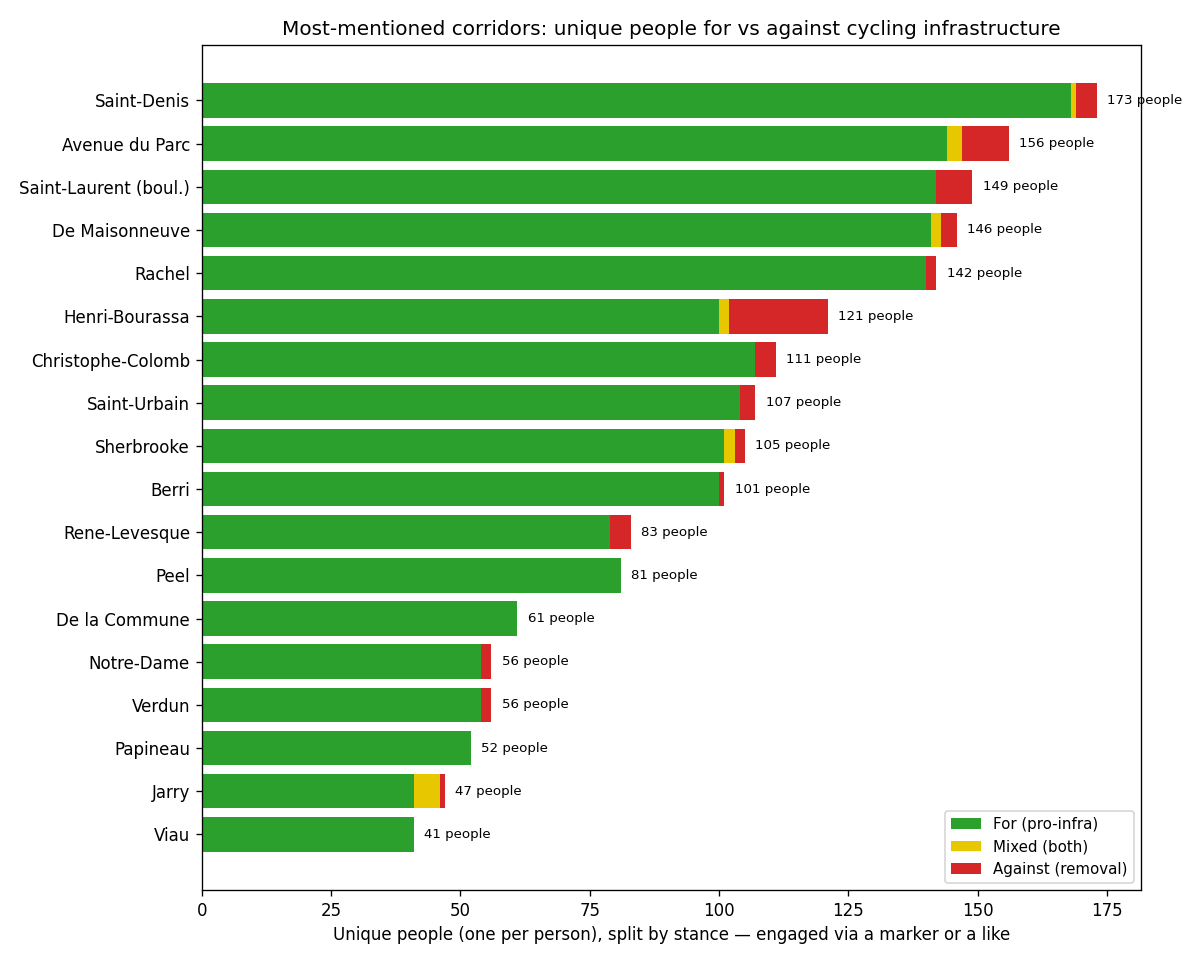

Source data for this figure (header and first rows):
corridor, unique_participants, for_users, mixed_users, against_users, markers, total_likes, cat1, cat2, cat3, cat4
Saint-Denis, 173, 168, 1, 4, 64, 459, 34, 9, 20, 1
Avenue du Parc, 156, 144, 3, 9, 112, 479, 8, 9, 50, 45
Saint-Laurent (boul.), 149, 142, 0, 7, 102, 311, 1, 12, 85, 4
De Maisonneuve, 146, 141, 2, 3, 70, 395, 12, 21, 34, 3
Rachel, 142, 140, 0, 2, 52, 323, 5, 34, 12, 1
Henri-Bourassa, 121, 100, 2, 19, 174, 649, 15, 10, 41, 108
Christophe-Colomb, 111, 107, 0, 4, 29, 189, 14, 4, 7, 4
Saint-Urbain, 107, 104, 0, 3, 68, 273, 8, 10, 46, 4
Sherbrooke, 105, 101, 2, 2, 63, 223, 0, 7, 55, 1
Berri, 101, 100, 0, 1, 26, 218, 6, 9, 10, 1
Rene-Levesque, 83, 79, 0, 4, 39, 152, 2, 5, 29, 3
Peel, 81, 81, 0, 0, 30, 229, 6, 0, 24, 0
De la Commune, 61, 61, 0, 0, 13, 115, 1, 1, 11, 0
Notre-Dame, 56, 54, 0, 2, 26, 76, 1, 12, 12, 1
Verdun, 56, 54, 0, 2, 23, 100, 5, 4, 13, 1
Papineau, 52, 52, 0, 0, 15, 53, 2, 4, 9, 0
Jarry, 47, 41, 5, 1, 37, 150, 0, 6, 30, 1
Viau, 41, 41, 0, 0, 11, 55, 0, 5, 6, 0
Wellington, 33, 33, 0, 0, 12, 66, 1, 1, 10, 0
Lasalle, 31, 29, 0, 2, 12, 54, 0, 1, 10, 1
Cote-des-Neiges, 27, 27, 0, 0, 9, 32, 0, 0, 9, 0
De Lorimier, 20, 19, 0, 1, 8, 15, 1, 2, 4, 1
Pie-IX, 13, 13, 0, 0, 5, 10, 1, 0, 4, 0
Cote-Sainte-Catherine, 7, 7, 0, 0, 3, 8, 0, 1, 2, 0
